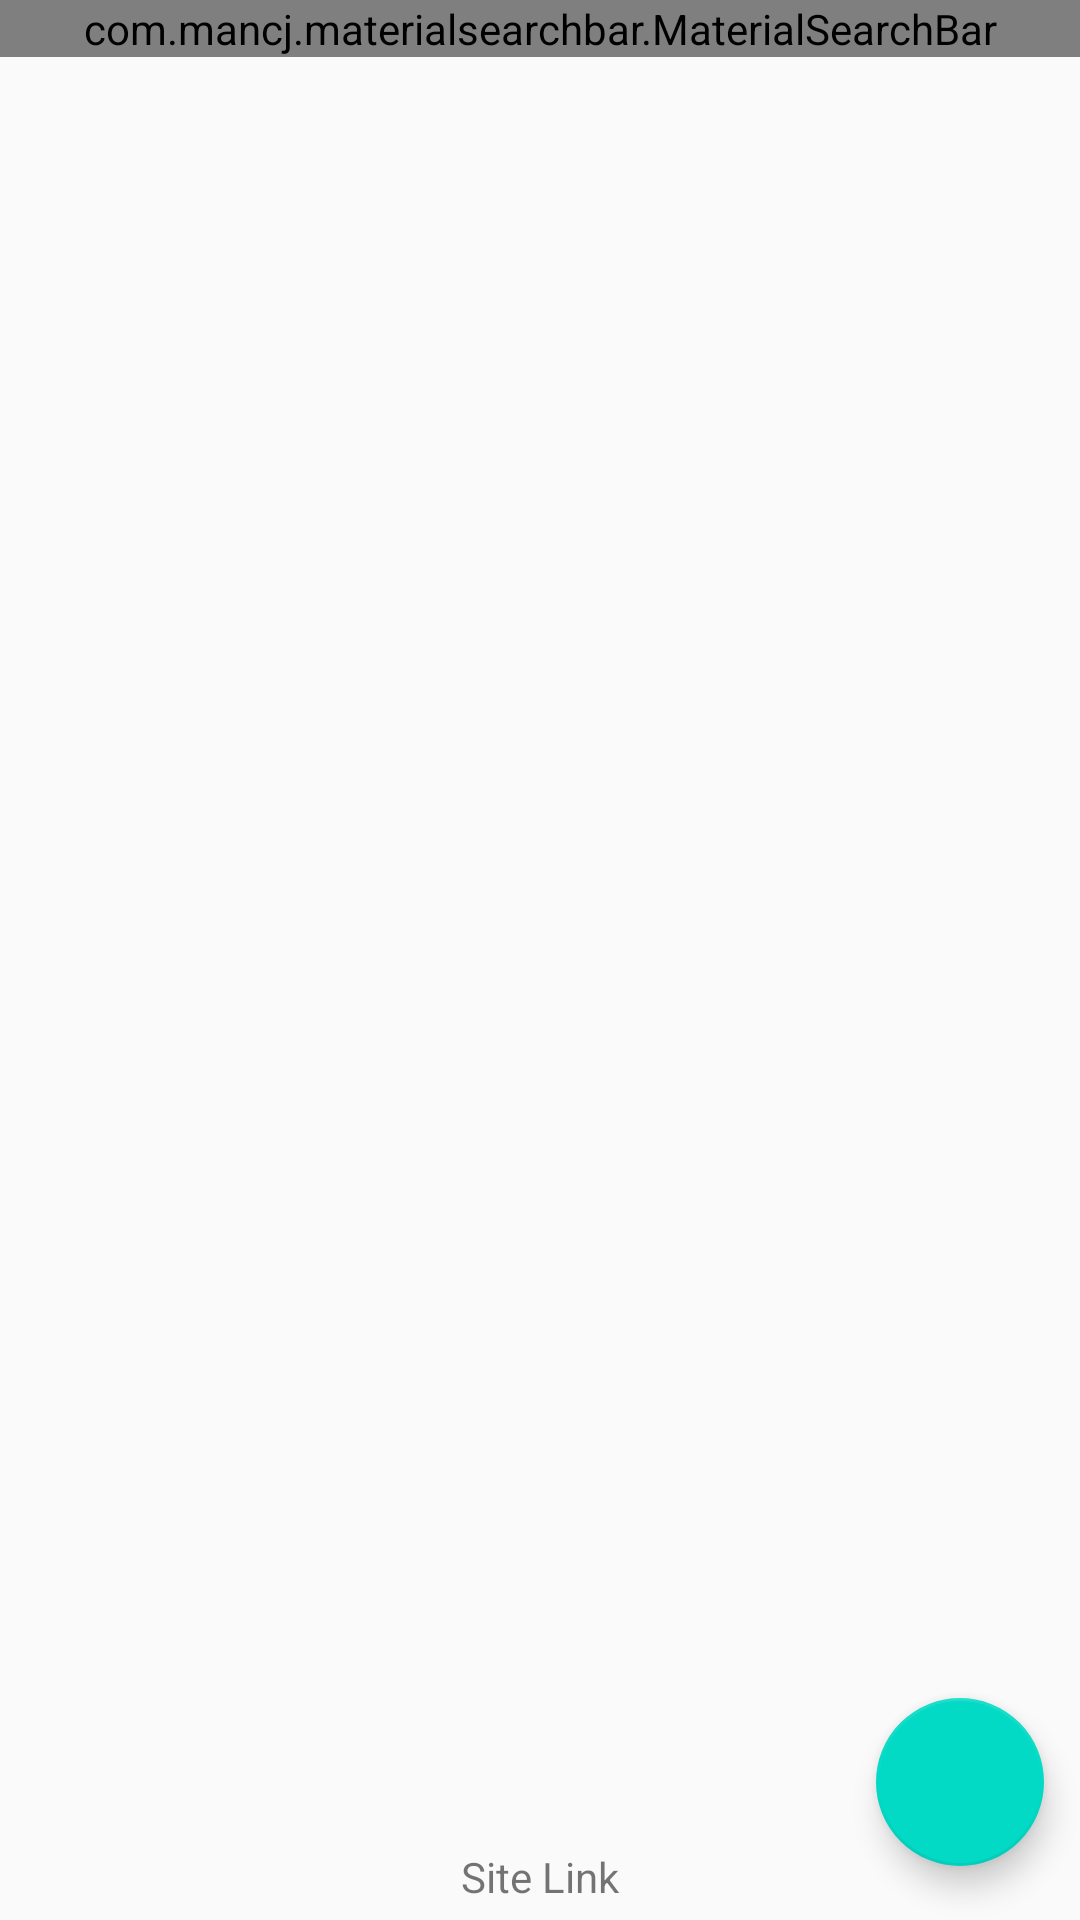

Android layout source for this screen:
<!-- AndroidManifest.xml: activity theme AppTheme.NoActionBar -->
<!-- res/layout/activity_main.xml -->
<?xml version="1.0" encoding="utf-8"?>
<RelativeLayout xmlns:android="http://schemas.android.com/apk/res/android"
    xmlns:app="http://schemas.android.com/apk/res-auto"
    xmlns:tools="http://schemas.android.com/tools"
    android:clipChildren="true"
    android:clipToPadding="true"
    android:layout_width="match_parent"
    android:layout_height="match_parent"
    app:layout_behavior="@string/appbar_scrolling_view_behavior"
    tools:context="manga.mangaapp.MainActivity">

    <android.support.design.widget.FloatingActionButton
        android:layout_width="wrap_content"
        android:layout_height="wrap_content"
        android:padding="5dp"
        app:useCompatPadding="true"
        app:borderWidth="1dp"
        android:src="@drawable/random"
        android:layout_alignParentBottom="true"
        android:layout_alignParentEnd="true"
        android:id="@+id/switch_source"/>

    <LinearLayout
        android:id="@+id/container_frags"
        android:layout_width="match_parent"
        android:layout_height="match_parent"
        android:elevation="4dp"
        android:layout_above="@id/site_link"
        android:orientation="horizontal" />

    <com.mancj.materialsearchbar.MaterialSearchBar
        app:mt_speechMode="true"
        app:mt_hint="Custom hint"
        app:mt_maxSuggestionsCount="10"
        android:layout_width="match_parent"
        android:layout_height="wrap_content"
        android:id="@+id/searchBar"
        android:layout_alignParentStart="true" />

    <android.support.v7.widget.RecyclerView
        android:id="@+id/manga_list"
        android:layout_width="match_parent"
        android:layout_height="match_parent"
        android:layout_above="@+id/site_link"
        android:layout_below="@id/searchBar"
        app:layout_behavior="@string/appbar_scrolling_view_behavior"
        android:layout_alignParentStart="true" />

    <TextView
        android:id="@+id/site_link"
        android:layout_width="wrap_content"
        android:layout_height="wrap_content"
        android:layout_alignParentBottom="true"
        android:layout_alignParentEnd="true"
        android:layout_alignParentStart="true"
        android:linksClickable="true"
        android:autoLink="all"
        android:paddingBottom="5dp"
        android:paddingTop="5dp"
        android:gravity="center_horizontal"
        android:text="Site Link" />

</RelativeLayout>
<!-- resources referenced by this layout -->
<resources>
  <style name="AppTheme.NoActionBar">
          <item name="windowActionBar">false</item>
          <item name="windowNoTitle">true</item>
      </style>
</resources>
